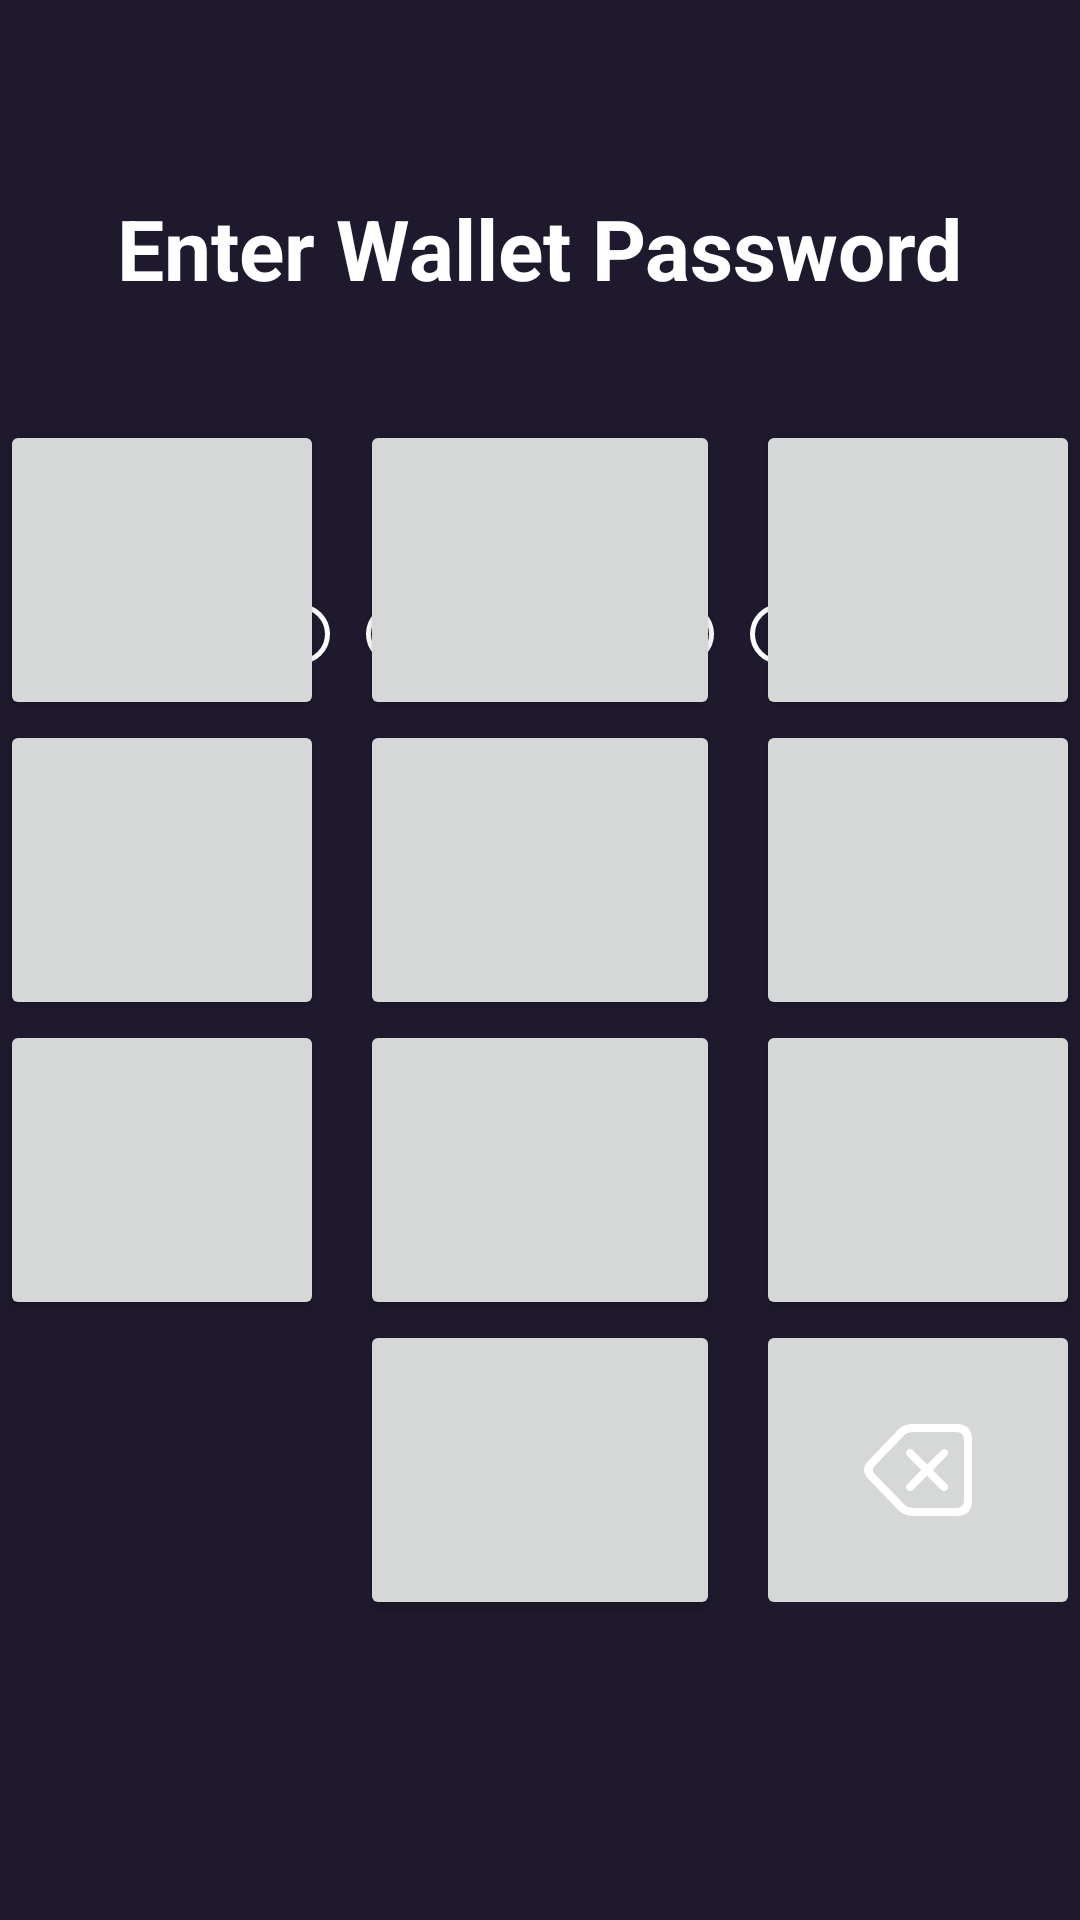

Reconstruct the res/layout file that produces this screen, plus the resources it refers to.
<!-- AndroidManifest.xml: application theme Theme.GuaranteeWallet -->
<!-- res/layout/activity_password.xml -->
<?xml version="1.0" encoding="utf-8"?>
<RelativeLayout xmlns:android="http://schemas.android.com/apk/res/android"
    android:layout_width="match_parent"
    android:layout_height="match_parent"
    xmlns:app="http://schemas.android.com/apk/res-auto"
    android:background="@color/mainColor">

    <TextView
        android:id="@+id/pw_input_title"
        android:layout_width="wrap_content"
        android:layout_height="wrap_content"
        android:layout_centerHorizontal="true"
        android:text="Enter Wallet Password"
        android:textSize="28sp"
        android:textColor="@color/white"
        android:textStyle="bold"
        android:layout_marginTop="64dp" />


    <LinearLayout
        android:id="@+id/password_input_layout"
        android:layout_width="wrap_content"
        android:layout_height="wrap_content"
        android:layout_marginTop="100dp"
        android:layout_below="@id/pw_input_title"
        android:layout_centerHorizontal="true"
        android:descendantFocusability="blocksDescendants" >

        <CheckBox
            android:id="@+id/pw_input_slot1"
            android:layout_width="20dp"
            android:layout_height="20dp"
            android:layout_marginEnd="12dp"
            android:theme="@style/MyCheckbox"
            android:background="@null"
            android:clickable="false"
            android:button="@drawable/selector_password_circle" />

        <CheckBox
            android:id="@+id/pw_input_slot2"
            android:layout_width="20dp"
            android:layout_height="20dp"
            android:layout_marginEnd="12dp"
            android:theme="@style/MyCheckbox"
            android:background="@null"
            android:clickable="false"
            android:button="@drawable/selector_password_circle" />

        <CheckBox
            android:id="@+id/pw_input_slot3"
            android:layout_width="20dp"
            android:layout_height="20dp"
            android:layout_marginEnd="12dp"
            android:theme="@style/MyCheckbox"
            android:background="@null"
            android:clickable="false"
            android:button="@drawable/selector_password_circle" />

        <CheckBox
            android:id="@+id/pw_input_slot4"
            android:layout_width="20dp"
            android:layout_height="20dp"
            android:layout_marginEnd="12dp"
            android:theme="@style/MyCheckbox"
            android:background="@null"
            android:clickable="false"
            android:button="@drawable/selector_password_circle" />

        <CheckBox
            android:id="@+id/pw_input_slot5"
            android:layout_width="20dp"
            android:layout_height="20dp"
            android:layout_marginEnd="12dp"
            android:theme="@style/MyCheckbox"
            android:background="@null"
            android:clickable="false"
            android:button="@drawable/selector_password_circle" />

        <CheckBox
            android:id="@+id/pw_input_slot6"
            android:layout_width="20dp"
            android:layout_height="20dp"
            android:layout_marginEnd="12dp"
            android:theme="@style/MyCheckbox"
            android:background="@null"
            android:clickable="false"
            android:button="@drawable/selector_password_circle" />

        <CheckBox
            android:id="@+id/pw_input_slot7"
            android:layout_width="20dp"
            android:layout_height="20dp"
            android:layout_marginEnd="12dp"
            android:theme="@style/MyCheckbox"
            android:background="@null"
            android:clickable="false"
            android:button="@drawable/selector_password_circle" />

        <CheckBox
            android:id="@+id/pw_input_slot8"
            android:layout_width="20dp"
            android:layout_height="20dp"
            android:theme="@style/MyCheckbox"
            android:background="@null"
            android:clickable="false"
            android:button="@drawable/selector_password_circle" />




    </LinearLayout>



    <RelativeLayout
        android:layout_width="match_parent"
        android:layout_height="500dp"
        android:layout_centerHorizontal="true"
        android:layout_alignParentBottom="true">


        <Button
            android:id="@+id/pw_btn1"
            android:layout_width="120dp"
            android:layout_height="100dp"
            android:layout_toStartOf="@+id/pw_btn2" />

        <Button
            android:id="@+id/pw_btn2"
            android:layout_width="120dp"
            android:layout_height="100dp"
            android:layout_centerHorizontal="true"
            android:layout_marginStart="12dp"
            android:layout_marginEnd="12dp" />

        <Button
            android:id="@+id/pw_btn3"
            android:layout_width="120dp"
            android:layout_height="100dp"
            android:layout_toEndOf="@+id/pw_btn2" />

        <Button
            android:id="@+id/pw_btn4"
            android:layout_width="120dp"
            android:layout_height="100dp"
            android:layout_below="@+id/pw_btn1"
            android:layout_toStartOf="@+id/pw_btn5" />

        <Button
            android:id="@+id/pw_btn5"
            android:layout_width="120dp"
            android:layout_height="100dp"
            android:layout_below="@+id/pw_btn2"
            android:layout_centerHorizontal="true"
            android:layout_marginStart="12dp"
            android:layout_marginEnd="12dp" />

        <Button
            android:id="@+id/pw_btn6"
            android:layout_width="120dp"
            android:layout_height="100dp"
            android:layout_below="@+id/pw_btn3"
            android:layout_toEndOf="@+id/pw_btn5" />

        <Button
            android:id="@+id/pw_btn7"
            android:layout_width="120dp"
            android:layout_height="100dp"
            android:layout_below="@+id/pw_btn4"
            android:layout_toStartOf="@+id/pw_btn8" />

        <Button
            android:id="@+id/pw_btn8"
            android:layout_width="120dp"
            android:layout_height="100dp"
            android:layout_below="@+id/pw_btn5"
            android:layout_centerHorizontal="true"
            android:layout_marginStart="12dp"
            android:layout_marginEnd="12dp" />

        <Button
            android:id="@+id/pw_btn9"
            android:layout_width="120dp"
            android:layout_height="100dp"
            android:layout_below="@id/pw_btn6"
            android:layout_toEndOf="@+id/pw_btn8" />

        <Button
            android:id="@+id/pw_btn10"
            android:layout_width="120dp"
            android:layout_height="100dp"
            android:layout_below="@id/pw_btn8"
            android:layout_centerHorizontal="true"
            android:layout_marginStart="12dp"
            android:layout_marginEnd="12dp" />

        <ImageButton
            android:id="@+id/pw_btn_del"
            android:layout_width="120dp"
            android:layout_height="100dp"
            android:layout_below="@+id/pw_btn9"
            android:layout_toEndOf="@+id/pw_btn10"
            app:srcCompat="@drawable/ic_delete_key" />


    </RelativeLayout>


</RelativeLayout>
<!-- resources referenced by this layout -->
<resources>
  <color name="mainColor">#1E192D</color>
  <color name="white">#FFFFFFFF</color>
  <!-- drawable ic_delete_key (drawable) -->
  <vector xmlns:android="http://schemas.android.com/apk/res/android"
      android:width="36dp"
      android:height="30.6dp"
      android:viewportWidth="105.8"
      android:viewportHeight="89.91">
    <path
        android:pathData="M90.476,89.91Q98.094,89.91 101.945,86.11Q105.797,82.309 105.797,74.742L105.797,15.156Q105.797,7.601 101.945,3.8Q98.094,0 90.476,0L48.031,0Q45.17,0 42.588,0.547Q40.005,1.093 37.708,2.359Q35.412,3.625 33.361,5.726L4.633,35.615Q2.243,38.056 1.121,40.328Q0,42.599 0,44.87Q0,47.141 1.116,49.418Q2.231,51.695 4.633,54.136L33.412,83.855Q35.474,85.956 37.765,87.279Q40.056,88.602 42.639,89.23Q45.221,89.859 48.082,89.859ZM90.352,82.01L47.929,82.01Q45.17,82.01 43.224,81.26Q41.279,80.509 39.33,78.51L10.726,48.994Q9.486,47.703 9.035,46.765Q8.585,45.827 8.585,44.87Q8.585,43.063 10.726,40.757L39.279,11.134Q41.177,9.185 43.148,8.542Q45.119,7.9 47.878,7.9L90.352,7.9Q94.011,7.9 95.948,9.843Q97.886,11.786 97.886,15.547L97.886,74.363Q97.886,78.175 95.948,80.093Q94.011,82.01 90.352,82.01ZM45.135,65.532Q46.84,65.532 47.973,64.36L61.811,50.459L75.66,64.36Q76.883,65.532 78.486,65.532Q80.089,65.532 81.244,64.388Q82.399,63.244 82.399,61.602Q82.399,59.999 81.227,58.827L67.366,44.966L81.278,31.004Q82.45,29.831 82.45,28.291Q82.45,26.637 81.295,25.519Q80.14,24.401 78.537,24.401Q77.036,24.401 75.813,25.573L61.811,39.513L47.871,25.624Q46.789,24.452 45.135,24.452Q43.544,24.452 42.389,25.57Q41.234,26.688 41.234,28.331Q41.234,29.933 42.406,31.054L56.267,44.966L42.406,58.878Q41.234,59.999 41.234,61.602Q41.234,63.244 42.389,64.388Q43.544,65.532 45.135,65.532Z"
        android:fillColor="#ffffff"/>
  </vector>
  <!-- drawable selector_password_circle (drawable) -->
  <?xml version="1.0" encoding="utf-8"?>
  <selector xmlns:android="http://schemas.android.com/apk/res/android">
  
  
      <item
          android:drawable="@drawable/shape_password_empty"
          android:state_checked="false" />
  
      <item
          android:drawable="@drawable/shape_password_filled"
          android:state_checked="true" />
  
  
      <item android:drawable="@drawable/shape_password_empty" />
  
  </selector>
  <style name="Theme.GuaranteeWallet" parent="Theme.MaterialComponents.DayNight.NoActionBar">
          
          <item name="colorPrimary">@color/purple_500</item>
          <item name="colorPrimaryVariant">@color/purple_700</item>
          <item name="colorOnPrimary">@color/white</item>
          
          <item name="colorSecondary">@color/teal_200</item>
          <item name="colorSecondaryVariant">@color/teal_700</item>
          <item name="colorOnSecondary">@color/black</item>
          
          <item name="android:statusBarColor" tools:targetApi="l">@color/white</item>
          <item name="android:windowLightStatusBar">true</item>
          
      </style>
  <!-- drawable shape_password_empty (drawable) -->
  <?xml version="1.0" encoding="utf-8"?>
  <shape xmlns:android="http://schemas.android.com/apk/res/android"
      android:shape="oval">
  
      <stroke
          android:width="1.5dp"
          android:color="@color/white" />
  
      <size
          android:width="20dp"
          android:height="20dp" />
  
  </shape>
  <!-- drawable shape_password_filled (drawable) -->
  <?xml version="1.0" encoding="utf-8"?>
  <shape xmlns:android="http://schemas.android.com/apk/res/android"
      android:shape="oval">
  
      <solid
          android:color="@color/white" />
  
      <size
          android:width="20dp"
          android:height="20dp" />
  
  </shape>
  <color name="purple_500">#FF6200EE</color>
  <color name="purple_700">#FF3700B3</color>
  <color name="teal_200">#FF03DAC5</color>
  <color name="teal_700">#FF018786</color>
  <color name="black">#FF000000</color>
</resources>
